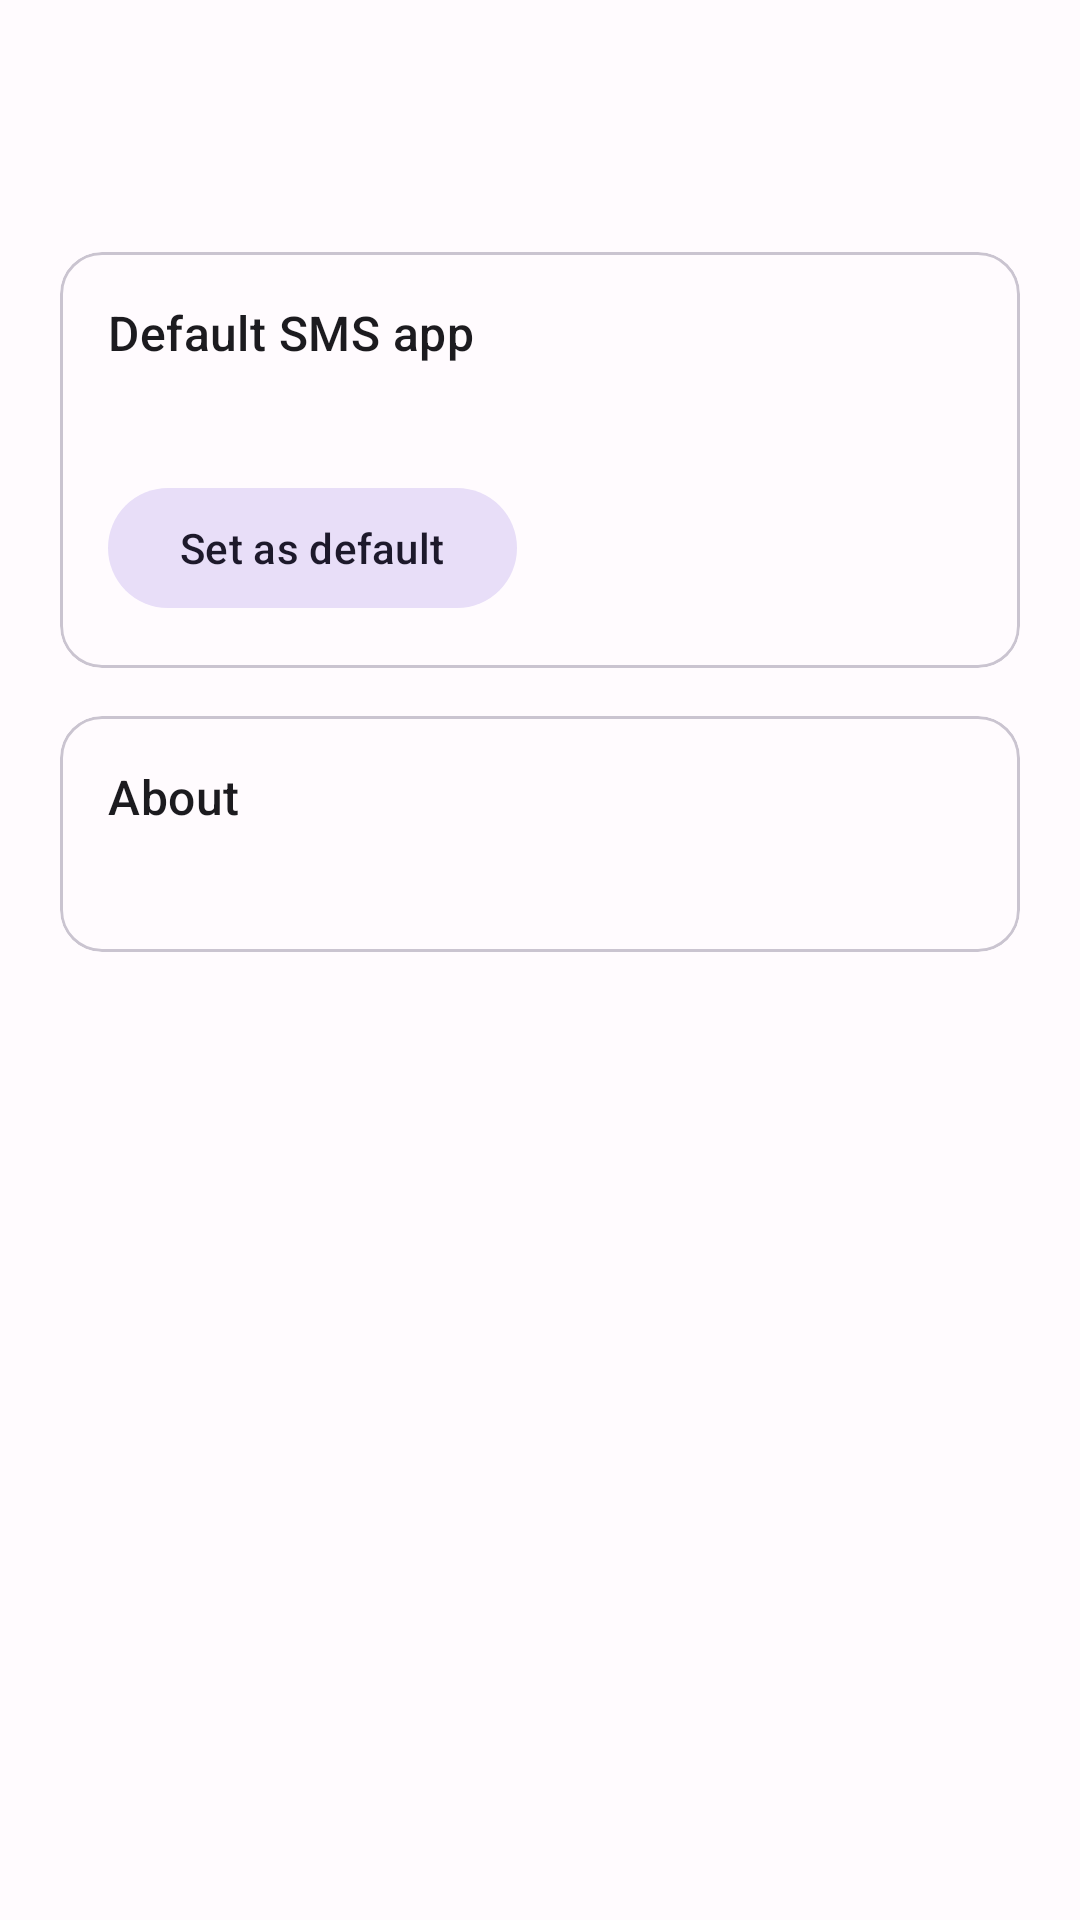

The Android layout XML behind this screen, and the referenced resources:
<!-- AndroidManifest.xml: application theme Theme.SmsDelete -->
<!-- res/layout/activity_settings.xml -->
<?xml version="1.0" encoding="utf-8"?>
<LinearLayout xmlns:android="http://schemas.android.com/apk/res/android"
    xmlns:app="http://schemas.android.com/apk/res-auto"
    android:layout_width="match_parent"
    android:layout_height="match_parent"
    android:orientation="vertical"
    android:background="?attr/colorSurface"
    android:fitsSystemWindows="true">

    <com.google.android.material.appbar.MaterialToolbar
        android:id="@+id/toolbar"
        android:layout_width="match_parent"
        android:layout_height="?attr/actionBarSize"
        android:background="?attr/colorSurface"
        app:titleTextAppearance="?attr/textAppearanceTitleLarge" />

    <ScrollView
        android:layout_width="match_parent"
        android:layout_height="match_parent">

        <LinearLayout
            android:layout_width="match_parent"
            android:layout_height="wrap_content"
            android:orientation="vertical"
            android:padding="20dp">

            <com.google.android.material.card.MaterialCardView
                android:layout_width="match_parent"
                android:layout_height="wrap_content"
                android:layout_marginBottom="16dp"
                app:cardCornerRadius="14dp"
                app:cardElevation="0dp"
                app:strokeWidth="1dp"
                app:strokeColor="?attr/colorOutlineVariant">

                <LinearLayout
                    android:layout_width="match_parent"
                    android:layout_height="wrap_content"
                    android:orientation="vertical"
                    android:padding="16dp">

                    <TextView
                        android:layout_width="match_parent"
                        android:layout_height="wrap_content"
                        android:text="@string/default_app_section"
                        android:textAppearance="?attr/textAppearanceTitleMedium"
                        android:textColor="?attr/colorOnSurface" />

                    <TextView
                        android:id="@+id/tvDefaultStatus"
                        android:layout_width="match_parent"
                        android:layout_height="wrap_content"
                        android:layout_marginTop="6dp"
                        android:textAppearance="?attr/textAppearanceBodyMedium"
                        android:textColor="?attr/colorOnSurfaceVariant" />

                    <com.google.android.material.button.MaterialButton
                        android:id="@+id/btnMakeDefault"
                        style="@style/Widget.Material3.Button.TonalButton"
                        android:layout_width="wrap_content"
                        android:layout_height="wrap_content"
                        android:layout_marginTop="12dp"
                        android:text="@string/make_default" />
                </LinearLayout>
            </com.google.android.material.card.MaterialCardView>

            <com.google.android.material.card.MaterialCardView
                android:layout_width="match_parent"
                android:layout_height="wrap_content"
                app:cardCornerRadius="14dp"
                app:cardElevation="0dp"
                app:strokeWidth="1dp"
                app:strokeColor="?attr/colorOutlineVariant">

                <LinearLayout
                    android:layout_width="match_parent"
                    android:layout_height="wrap_content"
                    android:orientation="vertical"
                    android:padding="16dp">

                    <TextView
                        android:layout_width="match_parent"
                        android:layout_height="wrap_content"
                        android:text="@string/about_section"
                        android:textAppearance="?attr/textAppearanceTitleMedium"
                        android:textColor="?attr/colorOnSurface" />

                    <TextView
                        android:id="@+id/tvVersion"
                        android:layout_width="match_parent"
                        android:layout_height="wrap_content"
                        android:layout_marginTop="6dp"
                        android:textAppearance="?attr/textAppearanceBodyMedium"
                        android:textColor="?attr/colorOnSurfaceVariant" />
                </LinearLayout>
            </com.google.android.material.card.MaterialCardView>

        </LinearLayout>
    </ScrollView>
</LinearLayout>
<!-- resources referenced by this layout -->
<resources>
  <string name="about_section">About</string>
  <string name="default_app_section">Default SMS app</string>
  <string name="make_default">Set as default</string>
  <style name="Theme.SmsDelete" parent="Theme.Material3.DayNight.NoActionBar">
          <item name="colorPrimary">@color/md_theme_light_primary</item>
          <item name="colorOnPrimary">@color/md_theme_light_onPrimary</item>
          <item name="colorPrimaryContainer">@color/md_theme_light_primaryContainer</item>
          <item name="colorOnPrimaryContainer">@color/md_theme_light_onPrimaryContainer</item>
          <item name="colorSecondary">@color/md_theme_light_secondary</item>
          <item name="colorOnSecondary">@color/md_theme_light_onSecondary</item>
          <item name="colorSecondaryContainer">@color/md_theme_light_secondaryContainer</item>
          <item name="colorOnSecondaryContainer">@color/md_theme_light_onSecondaryContainer</item>
          <item name="colorSurface">@color/md_theme_light_surface</item>
          <item name="colorOnSurface">@color/md_theme_light_onSurface</item>
          <item name="colorSurfaceVariant">@color/md_theme_light_surfaceVariant</item>
          <item name="colorOnSurfaceVariant">@color/md_theme_light_onSurfaceVariant</item>
          <item name="colorOutline">@color/md_theme_light_outline</item>
          <item name="colorOutlineVariant">@color/md_theme_light_outlineVariant</item>
          <item name="android:colorBackground">@color/md_theme_light_background</item>
          <item name="colorOnBackground">@color/md_theme_light_onBackground</item>
          <item name="android:statusBarColor">@android:color/transparent</item>
          <item name="android:navigationBarColor">@android:color/transparent</item>
      </style>
  <color name="md_theme_light_primary">#6750A4</color>
  <color name="md_theme_light_onPrimary">#FFFFFF</color>
  <color name="md_theme_light_primaryContainer">#EADDFF</color>
  <color name="md_theme_light_onPrimaryContainer">#21005D</color>
  <color name="md_theme_light_secondary">#625B71</color>
  <color name="md_theme_light_onSecondary">#FFFFFF</color>
  <color name="md_theme_light_secondaryContainer">#E8DEF8</color>
  <color name="md_theme_light_onSecondaryContainer">#1D192B</color>
  <color name="md_theme_light_surface">#FFFBFE</color>
  <color name="md_theme_light_onSurface">#1C1B1F</color>
  <color name="md_theme_light_surfaceVariant">#E7E0EC</color>
  <color name="md_theme_light_onSurfaceVariant">#49454F</color>
  <color name="md_theme_light_outline">#79747E</color>
  <color name="md_theme_light_outlineVariant">#CAC4D0</color>
  <color name="md_theme_light_background">#FFFBFE</color>
  <color name="md_theme_light_onBackground">#1C1B1F</color>
</resources>
